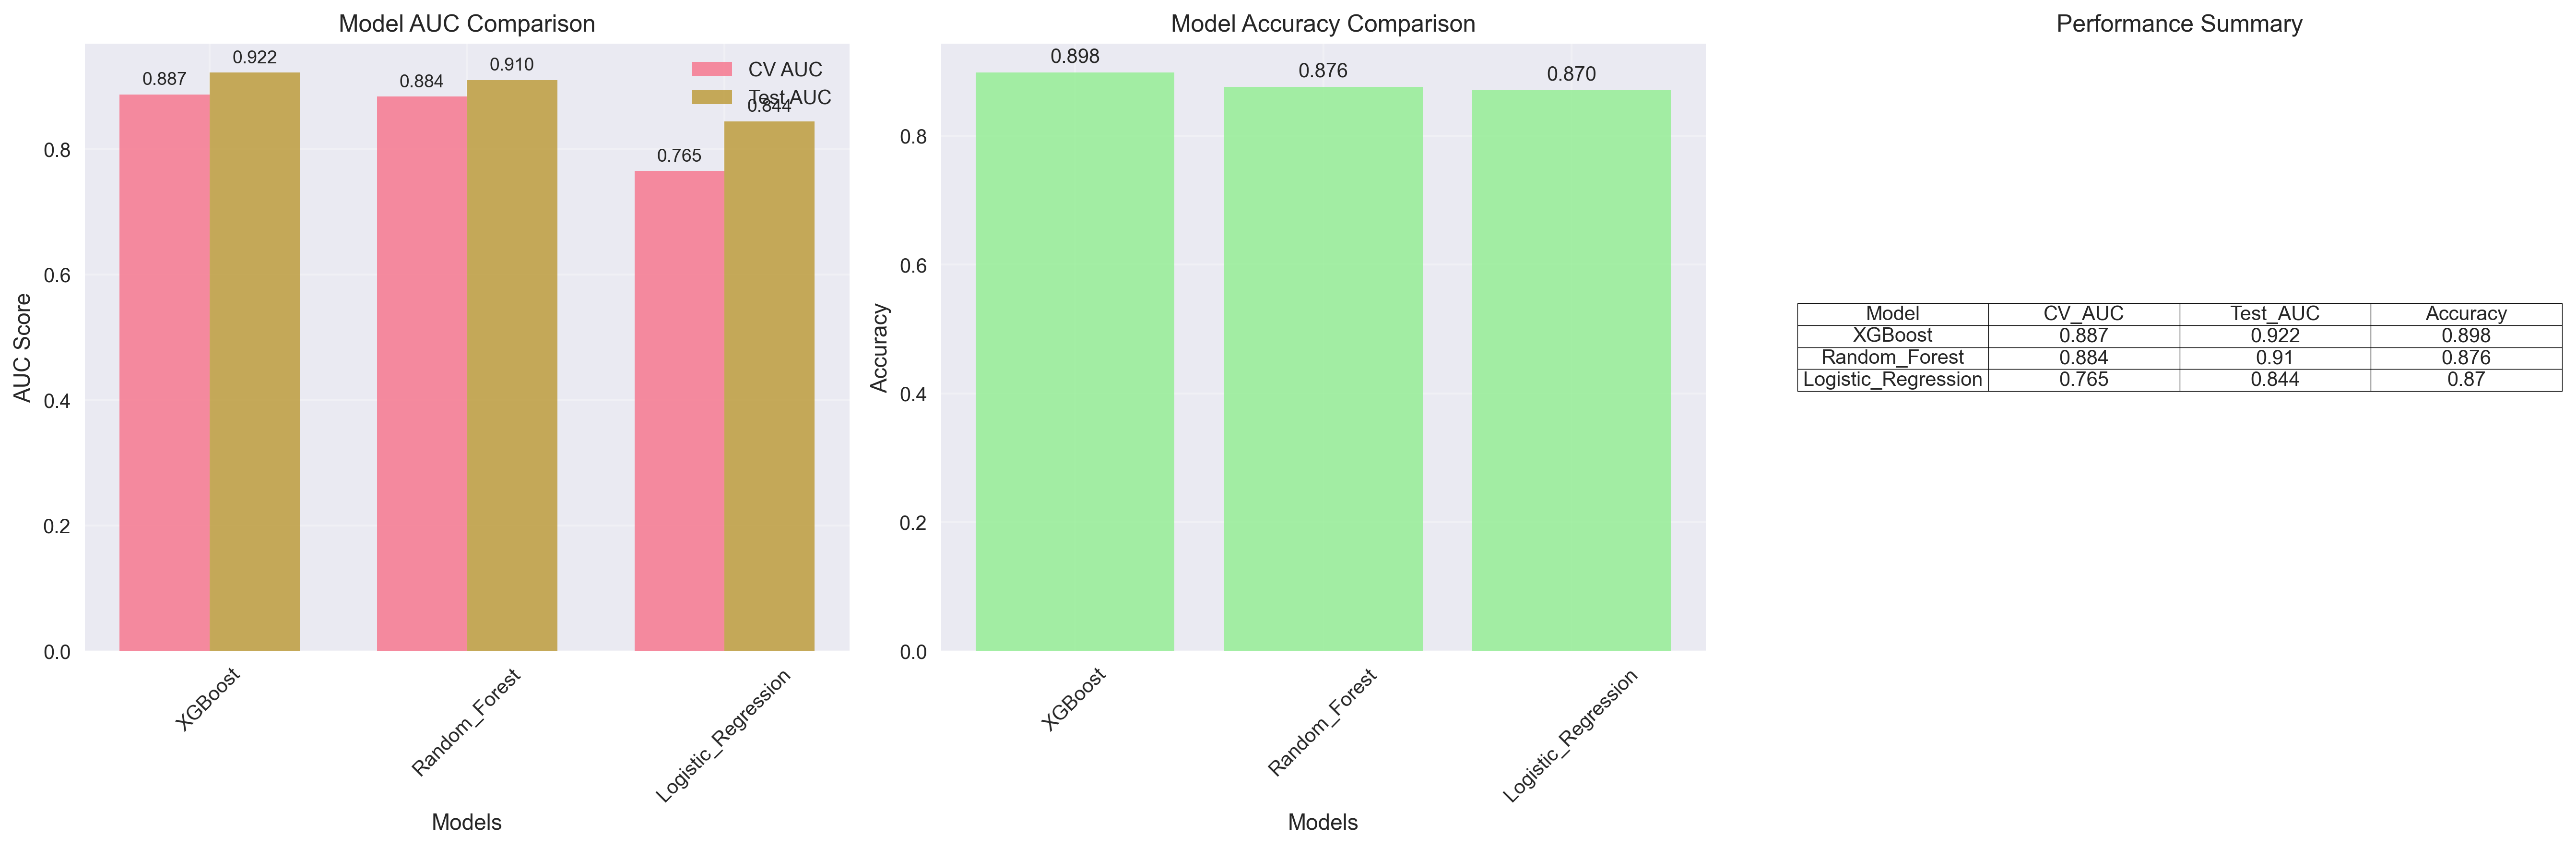

The table this chart was drawn from, first rows:
model, auc, accuracy, cv_auc_mean, cv_auc_std, training_time
XGBoost, 0.9222, 0.8984, 0.8873, 0.01414, 5.262
Random_Forest, 0.9102, 0.8758, 0.8838, 0.004229, 13.48
Logistic_Regression, 0.8445, 0.8705, 0.7651, 0.01727, 2.435
